Image classification data set "finalCAIProject" (jacobgale21/finalCAIProject on GitHub). Class labels (12): backpack, book, calculator, chair, clock, desk, keychain, laptop, paper, pen, phone, water bottle.

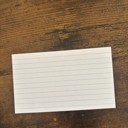
Label: paper

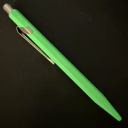
Label: pen

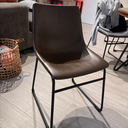
Label: chair

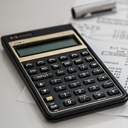
Label: calculator

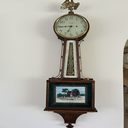
Label: clock

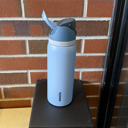
Label: water bottle
